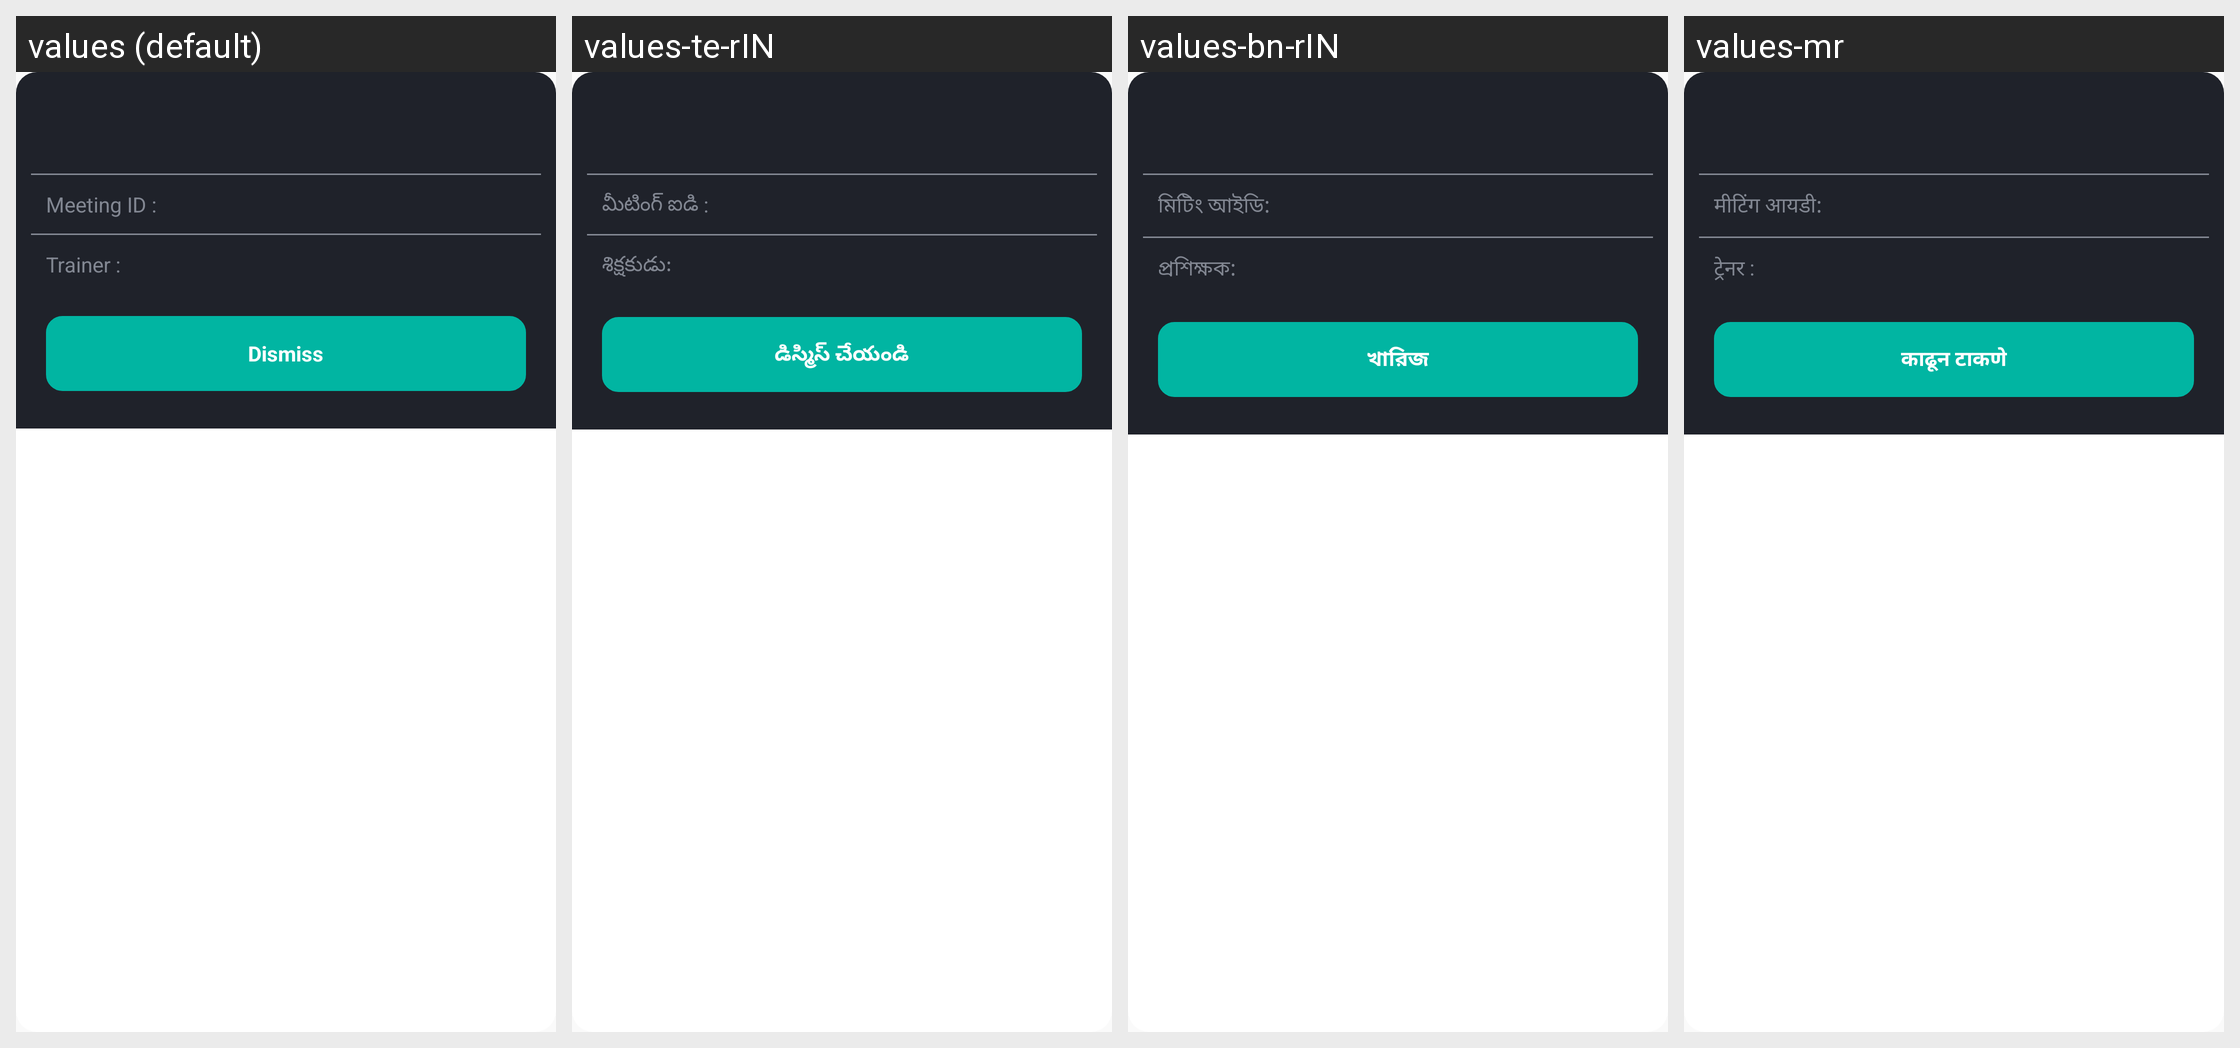

Locale-by-locale string values for the Android screen shown in this grid:
Android screen res/layout/about_webinar_info.xml rendered under 4 locales, left to right: values (default), values-te-rIN, values-bn-rIN, values-mr. Device: Nexus 5 (rendered at 1080×1920; each locale shown at half size, 540×960, under a caption strip naming it); theme AppTheme.
Other locales in the repository, not shown: values-ar-rAE, values-es, values-hi-rIN, values-id-rID, values-in, values-in-rID, values-ja, values-kn, values-kn-rIN, values-ko, values-ms-rMY, values-ta-rIN, values-th, values-vi, values-zh-rTW.
Strings drawn on this screen, with the default value and each locale's value (text and hints the layout hard-codes, and strings that could not be matched under every locale, appear in the picture but are not listed):

meeting_id
  values: Meeting ID :
  values-te-rIN: మీటింగ్ ఐడి :
  values-bn-rIN: মিটিং আইডি:
  values-mr: मीटिंग आयडी:

trainer
  values: Trainer :
  values-te-rIN: శిక్షకుడు:
  values-bn-rIN: প্রশিক্ষক:
  values-mr: ट्रेनर :

dismiss
  values: Dismiss
  values-te-rIN: డిస్మిస్ చేయండి
  values-bn-rIN: খারিজ
  values-mr: काढून टाकणे
